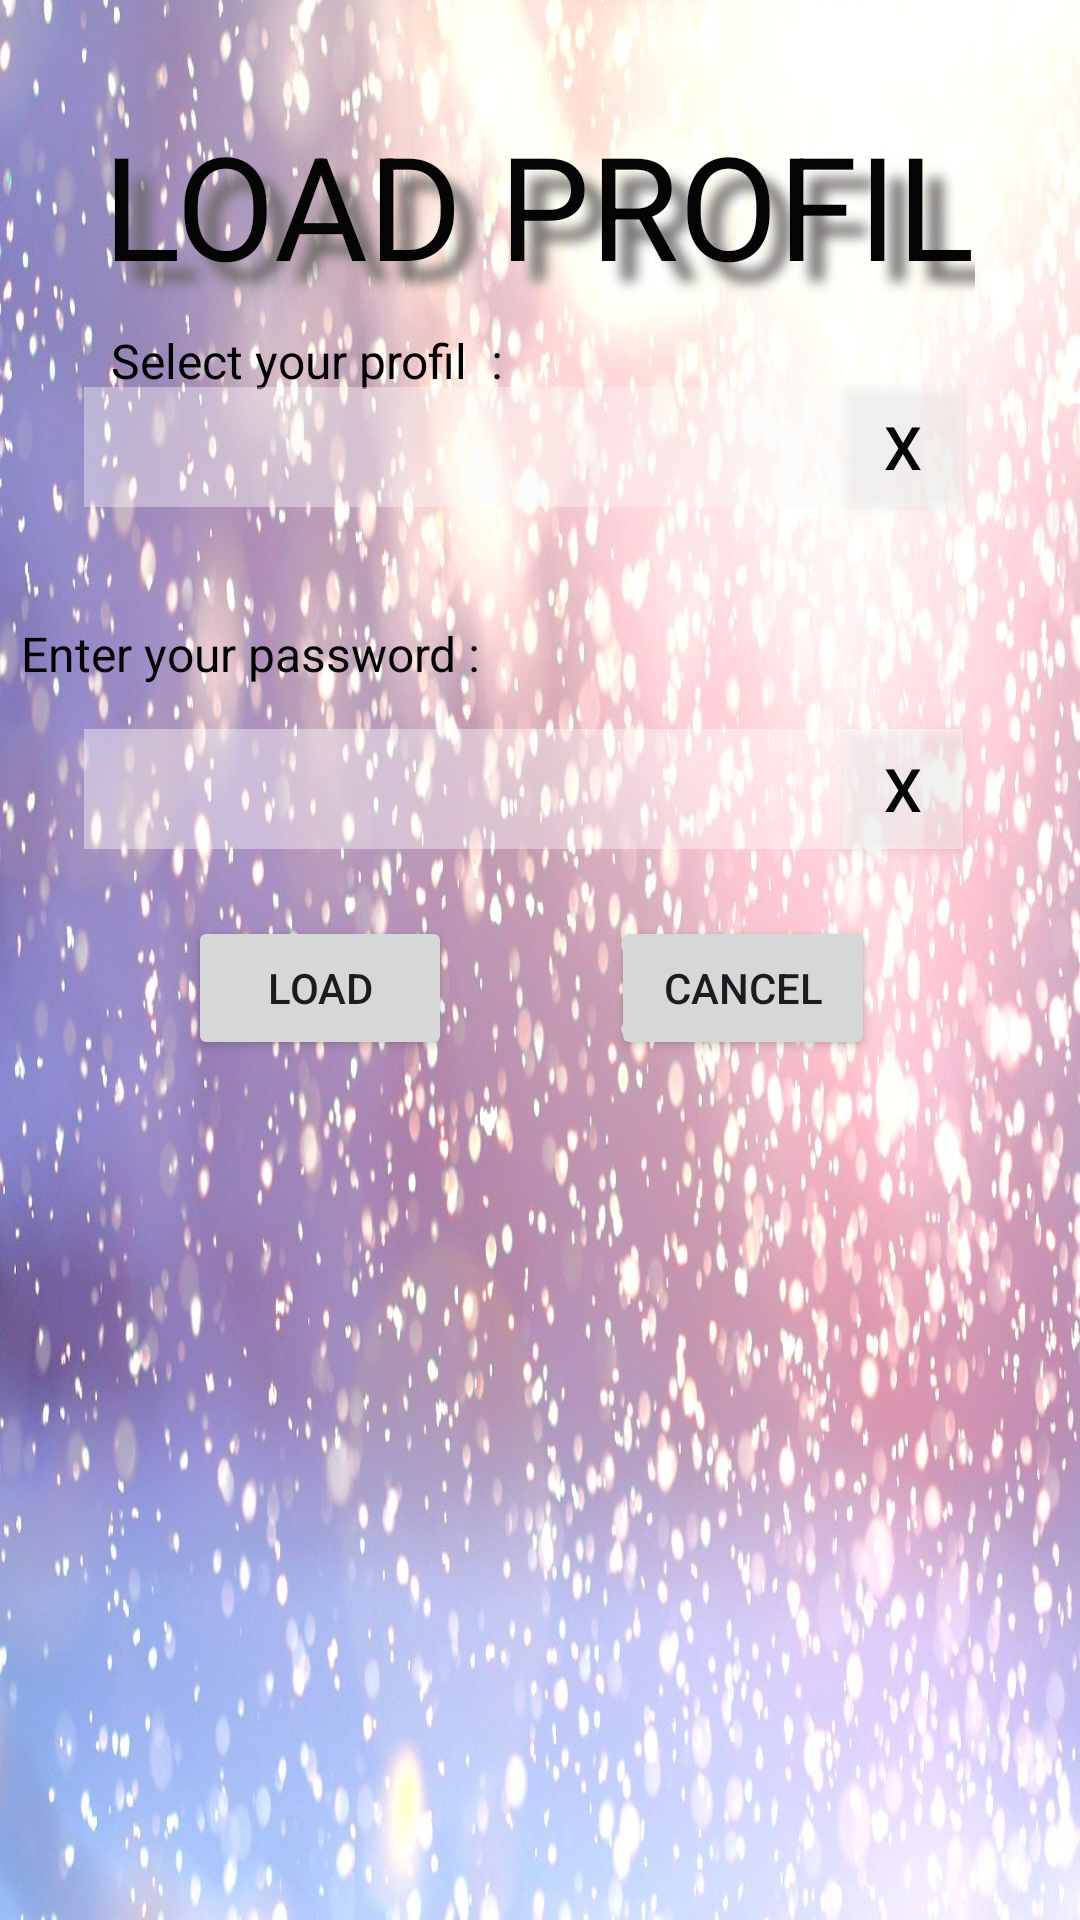

This screen was rendered from an Android layout file. Write that file and the resources it references.
<!-- AndroidManifest.xml: application theme Theme.BreakingBall -->
<!-- res/layout/activity_load_profil.xml -->
<?xml version="1.0" encoding="utf-8"?>
<androidx.constraintlayout.widget.ConstraintLayout xmlns:android="http://schemas.android.com/apk/res/android"
    xmlns:app="http://schemas.android.com/apk/res-auto"
    xmlns:tools="http://schemas.android.com/tools"
    android:id="@+id/main"
    android:layout_width="match_parent"
    android:layout_height="match_parent"
    android:background="@drawable/snowfall"
    tools:context=".LoadProfilActivity">

    <Button
        android:id="@+id/btn_clr_ld_password"
        android:layout_width="40dp"
        android:layout_height="40dp"
        android:background="#66FBFAFA"
        android:backgroundTint="#FFFDFD"
        android:backgroundTintMode="src_in"
        android:insetTop="0dp"
        android:insetBottom="0dp"
        android:onClick="btnClearLdPassword"
        android:paddingStart="0dp"
        android:paddingLeft="0dp"
        android:paddingTop="0dp"
        android:paddingEnd="0dp"
        android:paddingRight="0dp"
        android:paddingBottom="0dp"
        android:text="X"
        android:textAlignment="center"
        android:textColor="#040404"
        android:textSize="20dp"
        app:layout_constraintBottom_toBottomOf="parent"
        app:layout_constraintEnd_toEndOf="parent"
        app:layout_constraintHorizontal_bias="0.878"
        app:layout_constraintStart_toStartOf="parent"
        app:layout_constraintTop_toTopOf="parent"
        app:layout_constraintVertical_bias="0.405" />

    <Button
        android:id="@+id/btn_clr_profil"
        android:layout_width="40dp"
        android:layout_height="40dp"
        android:background="#66FBFAFA"
        android:backgroundTint="#FFFDFD"
        android:backgroundTintMode="src_in"
        android:insetTop="0dp"
        android:insetBottom="0dp"
        android:onClick="btnClearProfil"
        android:paddingStart="0dp"
        android:paddingLeft="0dp"
        android:paddingTop="0dp"
        android:paddingEnd="0dp"
        android:paddingRight="0dp"
        android:paddingBottom="0dp"
        android:text="X"
        android:textAlignment="center"
        android:textColor="#040404"
        android:textSize="20dp"
        app:layout_constraintBottom_toBottomOf="parent"
        app:layout_constraintEnd_toEndOf="parent"
        app:layout_constraintHorizontal_bias="0.878"
        app:layout_constraintStart_toStartOf="parent"
        app:layout_constraintTop_toTopOf="parent"
        app:layout_constraintVertical_bias="0.215" />

    <TextView
        android:id="@+id/textView4"
        android:layout_width="wrap_content"
        android:layout_height="wrap_content"
        android:text="Select your profil  :"
        android:textColor="#000000"
        android:textSize="16sp"
        app:layout_constraintBottom_toBottomOf="parent"
        app:layout_constraintEnd_toEndOf="parent"
        app:layout_constraintHorizontal_bias="0.162"
        app:layout_constraintStart_toStartOf="parent"
        app:layout_constraintTop_toTopOf="parent"
        app:layout_constraintVertical_bias="0.177" />


    <Spinner
        android:id="@+id/sp_pseudo"
        android:layout_width="280dp"
        android:layout_height="40dp"
        android:background="#65FAF7F7"
        android:gravity="center"
        app:layout_constraintBottom_toBottomOf="parent"
        app:layout_constraintEnd_toEndOf="parent"
        app:layout_constraintHorizontal_bias="0.348"
        app:layout_constraintStart_toStartOf="parent"
        app:layout_constraintTop_toTopOf="parent"
        app:layout_constraintVertical_bias="0.215" />

    <Button
        android:id="@+id/button4"
        android:layout_width="wrap_content"
        android:layout_height="wrap_content"
        android:onClick="btnLoadProfil"
        android:text="Load"
        app:layout_constraintBottom_toBottomOf="parent"
        app:layout_constraintEnd_toStartOf="@+id/button5"
        app:layout_constraintHorizontal_bias="0.543"
        app:layout_constraintStart_toStartOf="parent"
        app:layout_constraintTop_toTopOf="parent"
        app:layout_constraintVertical_bias="0.516" />

    <Button
        android:id="@+id/button5"
        android:layout_width="wrap_content"
        android:layout_height="wrap_content"
        android:onClick="btnCancelLoad"
        android:text="Cancel"
        app:layout_constraintBottom_toBottomOf="parent"
        app:layout_constraintEnd_toEndOf="parent"
        app:layout_constraintHorizontal_bias="0.749"
        app:layout_constraintStart_toStartOf="parent"
        app:layout_constraintTop_toTopOf="parent"
        app:layout_constraintVertical_bias="0.516" />

    <EditText
        android:id="@+id/ed_password_ld"
        android:layout_width="280dp"
        android:layout_height="40dp"
        android:background="#65FAF6F6"
        android:backgroundTint="#FFFDFD"
        android:ems="10"
        android:inputType="textPassword"
        app:layout_constraintBottom_toBottomOf="parent"
        app:layout_constraintEnd_toEndOf="parent"
        app:layout_constraintHorizontal_bias="0.351"

        app:layout_constraintStart_toStartOf="parent"
        app:layout_constraintTop_toTopOf="parent"
        app:layout_constraintVertical_bias="0.405" />

    <TextView
        android:id="@+id/tv_load_profil"
        android:layout_width="351dp"
        android:layout_height="36dp"
        android:text="Enter your password :"
        android:textColor="#040404"
        android:textSize="16sp"
        app:layout_constraintBottom_toTopOf="@+id/ed_password_ld"
        app:layout_constraintEnd_toEndOf="parent"
        app:layout_constraintHorizontal_bias="0.766"
        app:layout_constraintStart_toStartOf="parent"
        app:layout_constraintTop_toTopOf="parent"
        app:layout_constraintVertical_bias="1.0" />

    <TextView
        android:id="@+id/textView9"
        android:layout_width="wrap_content"
        android:layout_height="wrap_content"
        android:layout_marginTop="36dp"
        android:shadowColor="#6A6666"
        android:shadowDx="20"
        android:shadowDy="20"
        android:shadowRadius="10"
        android:text="LOAD PROFIL"
        android:textColor="#040404"
        android:textSize="48sp"

        app:layout_constraintBottom_toTopOf="@+id/sp_pseudo"
        app:layout_constraintEnd_toEndOf="parent"
        app:layout_constraintHorizontal_bias="0.495"
        app:layout_constraintStart_toStartOf="parent"
        app:layout_constraintTop_toTopOf="parent"
        app:layout_constraintVertical_bias="0.0" />

</androidx.constraintlayout.widget.ConstraintLayout>
<!-- resources referenced by this layout -->
<resources>
  <!-- drawable snowfall: jpg bitmap (drawable, 207399 bytes) -->
  <style name="Theme.BreakingBall" parent="Base.Theme.BreakingBall" />
  <style name="Base.Theme.BreakingBall" parent="Theme.Material3.DayNight.NoActionBar">
          
          
      </style>
</resources>
